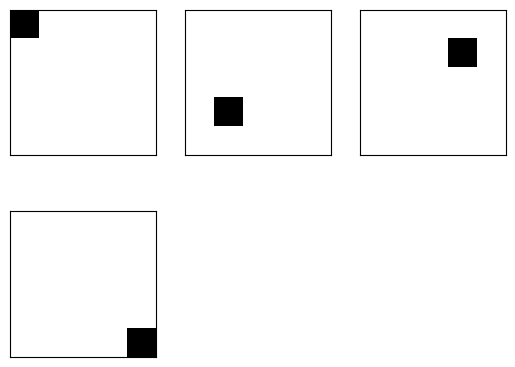

This chart was generated by the following Python code:
import numpy as np
from matplotlib import pyplot as plt
from math import ceil
from functools import reduce

class SimImage():
    '''
        This class generates a images with some 'noisy' points with a similar distance
        between them.
    '''
    def __init__(self, shape: tuple, n_ref_points: int):
        self.img = np.ones(reduce((lambda x, y: x * y), list(shape)) * n_ref_points)
        n_pixels = reduce((lambda x, y: x * y), list(shape))
        stride = (n_pixels/(n_ref_points-1)) 
        stride_2D = np.arange(0, n_pixels, step=stride).astype(np.uint)
        stride_3D = (np.arange(0, n_ref_points)*(n_pixels)).astype(np.uint)
        
        if len(stride_2D) < len(stride_3D):
            stride_2D = np.append(stride_2D, shape[0]*shape[1]-1)
            
        coords = stride_2D + stride_3D 
        
        self.img[coords.astype(np.uint)] = 0
        self.img = self.img.reshape(n_ref_points, shape[1], shape[0])
        
        #Transponse in order to get (W,H,Ch) format 
        self.img = np.transpose(self.img, axes=[2,1,0]).astype(np.float32)

    def getImage(self):
        return self.img.copy()

    def show(self, nCol = 3):
        '''
        Show the image using matplotlib
        @param nCol: number of columns of the figure.
        '''
        plt.figure()
        nRow = ceil(self.img.shape[2]/nCol)
        for point_idx in range(self.img.shape[2]):
            plt.subplot(nRow,nCol,point_idx+1)
            plt.imshow(self.img[:,:,point_idx], "gray")
            plt.xticks([]),plt.yticks([])
        plt.show()

    def getRefPointCoords(self):
        '''
            Return the X, Y and Z coords in a list with each axes separated.
            The result is ordered  by Z coords.
            [[x_0, x_1, ..., x_n] [y_0, y_1, ..., y_n] [z_0, z_1, ..., z_n]]
        '''
        find_pts = np.asarray(np.where(self.img < 1))
        result = self.sortCoordsByDepth(find_pts)
        return result

    def getOtherPointCoords(self):
        '''
            Return the X, Y and Z coords in a list with each axes separated.
            The result is ordered  by Z coords.
            [[x_0, x_1, ..., x_n] [y_0, y_1, ..., y_n] [z_0, z_1, ..., z_n]]
        '''
        find_other_pts = np.asarray(np.where(self.img > 0))
        result = self.sortCoordsByDepth(find_other_pts)
        return result

    def sortCoordsByDepth(self, coords_array):
        '''
            This function is used in order to sort the differents coords by
            3rd axis order. 
            
            @params coords_array: array with the coords information where each axis
                is represented in specific row ([[X_0, .., X_n], [Y_0, .., Y_n], [Z_0, .., Z_n]])
        '''
        stride = len(coords_array[2])
        
        sorted_z = np.unique(np.sort(coords_array[2]))
        sorted_coords = np.zeros(coords_array.shape[0]*coords_array.shape[1]).astype(np.int64)
        
        result_idx = 0
        for z_idx in sorted_z.tolist():
            col_idx = np.argwhere(coords_array[2] == z_idx)
            coord_list = col_idx.ravel().tolist()
            
            for coord_idx in coord_list:
                sorted_coords[result_idx::stride] = coords_array.ravel()[coord_idx::stride]
                result_idx = result_idx + 1
       
        sorted_coords = sorted_coords.reshape(coords_array.shape)
        return sorted_coords
        

if __name__ == "__main__":
    test = SimImage((5,5), 4)
    test.show()